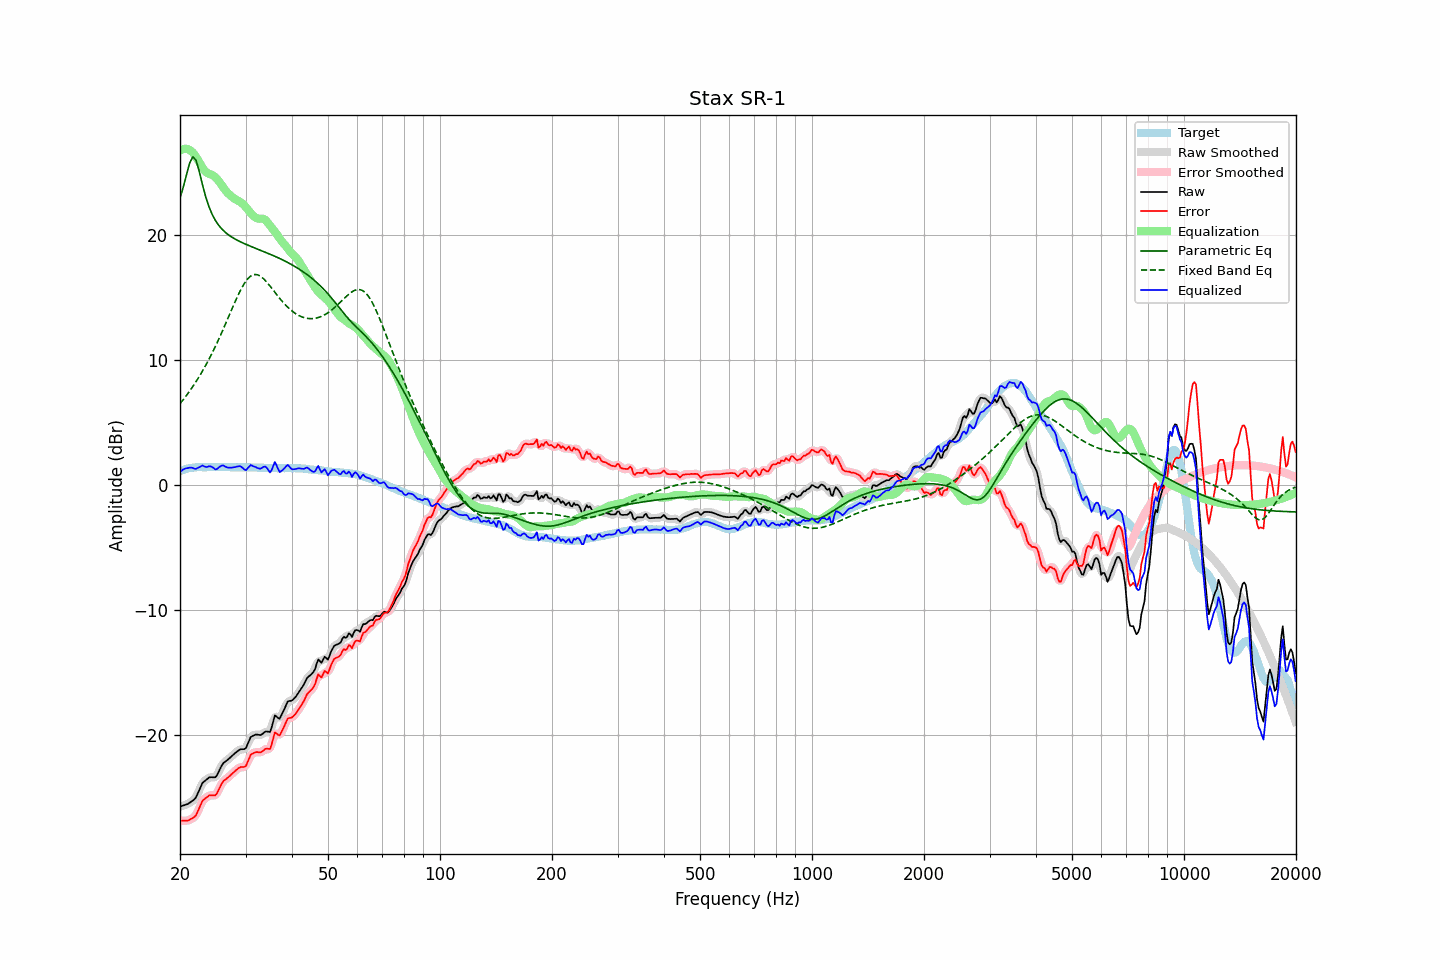

The data file committed next to this chart (first rows):
frequency, raw, error, smoothed, error_smoothed, equalization, parametric_eq, fixed_band_eq, equalized_raw, equalized_smoothed, target
20.00, -25.71, -26.83, -25.71, -26.83, 26.75, 22.97, 6.52, 1.04, 1.04, 1.12
20.20, -25.67, -26.84, -25.67, -26.84, 26.83, 23.39, 6.67, 1.15, 1.15, 1.17
20.40, -25.62, -26.84, -25.63, -26.85, 26.88, 23.82, 6.83, 1.25, 1.24, 1.22
20.61, -25.58, -26.83, -25.59, -26.85, 26.90, 24.31, 7.00, 1.32, 1.31, 1.25
20.81, -25.54, -26.84, -25.54, -26.84, 26.89, 24.81, 7.17, 1.35, 1.35, 1.30
21.02, -25.49, -26.83, -25.48, -26.81, 26.86, 25.29, 7.34, 1.37, 1.38, 1.34
21.23, -25.40, -26.76, -25.41, -26.77, 26.80, 25.76, 7.52, 1.40, 1.39, 1.36
21.44, -25.31, -26.69, -25.33, -26.70, 26.71, 26.02, 7.70, 1.40, 1.39, 1.38
21.66, -25.22, -26.62, -25.24, -26.63, 26.60, 26.26, 7.89, 1.37, 1.36, 1.40
21.87, -25.13, -26.54, -25.11, -26.53, 26.44, 26.12, 8.08, 1.31, 1.33, 1.41
22.09, -24.96, -26.39, -24.93, -26.36, 26.26, 25.97, 8.28, 1.30, 1.33, 1.43
22.31, -24.67, -26.11, -24.69, -26.12, 26.05, 25.53, 8.49, 1.38, 1.36, 1.44
22.54, -24.40, -25.84, -24.38, -25.82, 25.83, 25.08, 8.69, 1.43, 1.44, 1.44
22.76, -24.10, -25.54, -24.09, -25.53, 25.60, 24.55, 8.91, 1.50, 1.51, 1.44
22.99, -23.81, -25.24, -23.87, -25.30, 25.39, 24.02, 9.13, 1.58, 1.52, 1.43
23.22, -23.70, -25.13, -23.70, -25.13, 25.20, 23.53, 9.35, 1.50, 1.50, 1.43
23.45, -23.60, -25.03, -23.58, -25.01, 25.06, 23.06, 9.58, 1.46, 1.48, 1.43
23.69, -23.51, -24.94, -23.49, -24.93, 24.96, 22.66, 9.82, 1.46, 1.47, 1.44
23.92, -23.39, -24.83, -23.41, -24.85, 24.90, 22.27, 10.06, 1.51, 1.49, 1.44
24.16, -23.36, -24.80, -23.37, -24.81, 24.86, 21.96, 10.31, 1.50, 1.49, 1.44
24.40, -23.36, -24.81, -23.37, -24.81, 24.81, 21.66, 10.57, 1.45, 1.44, 1.45
24.65, -23.37, -24.81, -23.38, -24.83, 24.73, 21.41, 10.83, 1.36, 1.35, 1.44
24.89, -23.37, -24.81, -23.33, -24.77, 24.63, 21.18, 11.09, 1.26, 1.30, 1.44
25.14, -23.21, -24.65, -23.19, -24.63, 24.49, 20.98, 11.37, 1.28, 1.31, 1.44
25.39, -22.94, -24.39, -22.95, -24.40, 24.34, 20.79, 11.64, 1.40, 1.38, 1.45
25.65, -22.68, -24.12, -22.68, -24.12, 24.17, 20.64, 11.93, 1.49, 1.49, 1.45
25.91, -22.42, -23.86, -22.43, -23.88, 23.99, 20.49, 12.21, 1.57, 1.55, 1.44
26.16, -22.23, -23.67, -22.25, -23.69, 23.80, 20.36, 12.50, 1.57, 1.55, 1.44
26.43, -22.14, -23.57, -22.12, -23.56, 23.62, 20.24, 12.80, 1.49, 1.50, 1.44
26.69, -22.03, -23.47, -22.03, -23.47, 23.46, 20.13, 13.10, 1.43, 1.44, 1.44
26.96, -21.93, -23.37, -21.93, -23.37, 23.33, 20.03, 13.40, 1.39, 1.40, 1.44
27.23, -21.82, -23.25, -21.82, -23.25, 23.21, 19.94, 13.70, 1.39, 1.39, 1.44
27.50, -21.69, -23.13, -21.70, -23.13, 23.10, 19.85, 14.00, 1.40, 1.40, 1.44
27.77, -21.58, -23.01, -21.58, -23.01, 22.99, 19.77, 14.30, 1.41, 1.41, 1.43
28.05, -21.46, -22.89, -21.47, -22.89, 22.90, 19.70, 14.59, 1.44, 1.43, 1.43
28.33, -21.36, -22.78, -21.36, -22.78, 22.82, 19.63, 14.88, 1.46, 1.46, 1.42
28.62, -21.27, -22.68, -21.26, -22.68, 22.75, 19.56, 15.16, 1.49, 1.50, 1.42
28.90, -21.16, -22.59, -21.18, -22.60, 22.68, 19.50, 15.42, 1.52, 1.50, 1.43
29.19, -21.12, -22.54, -21.14, -22.56, 22.60, 19.43, 15.68, 1.48, 1.46, 1.42
29.48, -21.12, -22.55, -21.14, -22.56, 22.50, 19.37, 15.91, 1.37, 1.36, 1.43
29.78, -21.11, -22.53, -21.10, -22.52, 22.37, 19.31, 16.13, 1.26, 1.27, 1.42
30.08, -21.04, -22.46, -20.98, -22.40, 22.23, 19.26, 16.31, 1.19, 1.25, 1.43
30.38, -20.74, -22.16, -20.73, -22.16, 22.07, 19.20, 16.48, 1.33, 1.34, 1.42
30.68, -20.44, -21.86, -20.45, -21.87, 21.91, 19.15, 16.61, 1.47, 1.46, 1.42
30.99, -20.15, -21.57, -20.21, -21.62, 21.76, 19.10, 16.72, 1.61, 1.55, 1.42
31.30, -20.07, -21.48, -20.06, -21.47, 21.62, 19.04, 16.79, 1.54, 1.56, 1.41
31.61, -20.01, -21.42, -19.99, -21.40, 21.50, 18.99, 16.84, 1.48, 1.51, 1.41
31.93, -19.95, -21.36, -19.97, -21.37, 21.40, 18.94, 16.84, 1.45, 1.43, 1.41
32.24, -19.95, -21.35, -19.96, -21.37, 21.34, 18.89, 16.83, 1.38, 1.37, 1.40
32.57, -19.97, -21.37, -19.97, -21.37, 21.30, 18.84, 16.78, 1.33, 1.33, 1.40
32.89, -19.99, -21.39, -19.97, -21.37, 21.31, 18.79, 16.71, 1.31, 1.33, 1.40
33.22, -19.93, -21.32, -19.92, -21.31, 21.31, 18.74, 16.61, 1.38, 1.39, 1.39
33.55, -19.83, -21.22, -19.83, -21.22, 21.29, 18.68, 16.51, 1.46, 1.46, 1.39
33.89, -19.72, -21.10, -19.75, -21.13, 21.22, 18.63, 16.37, 1.49, 1.47, 1.38
34.23, -19.70, -21.08, -19.75, -21.12, 21.09, 18.58, 16.23, 1.38, 1.34, 1.38
34.57, -19.72, -21.09, -19.74, -21.11, 20.93, 18.53, 16.08, 1.20, 1.18, 1.37
34.92, -19.74, -21.11, -19.64, -21.00, 20.76, 18.47, 15.92, 1.01, 1.12, 1.37
35.27, -19.39, -20.75, -19.32, -20.68, 20.59, 18.42, 15.76, 1.20, 1.28, 1.36
35.62, -18.91, -20.26, -18.92, -20.28, 20.44, 18.36, 15.59, 1.53, 1.52, 1.36
35.97, -18.42, -19.78, -18.60, -19.96, 20.28, 18.30, 15.43, 1.86, 1.68, 1.36
... 635 more rows
